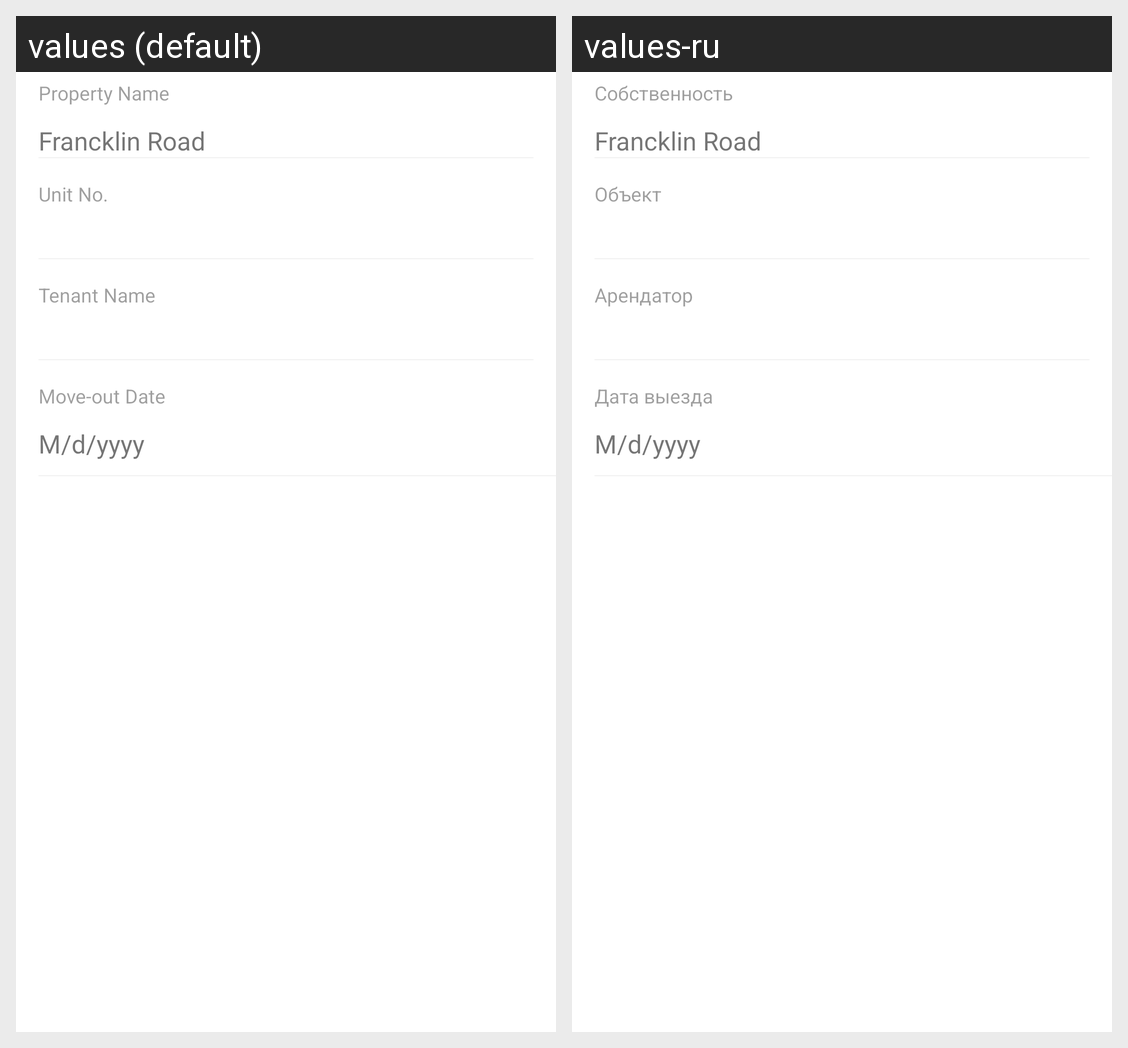

Here is an Android app screen in its default locale and in the app's own translations. Write out the translated-string differences for the strings that appear on this screen.
Android screen res/layout/moveinandmoveout_moveout.xml rendered under 2 locales, left to right: values (default), values-ru. Device: Nexus 5 (rendered at 1080×1920; each locale shown at half size, 540×960, under a caption strip naming it); theme Theme.MaterialComponents.DayNight.NoActionBar.
Strings drawn on this screen, with the default value and each locale's value (text and hints the layout hard-codes, and strings that could not be matched under every locale, appear in the picture but are not listed):

moveinandmoveout_propertyname
  values: Property Name
  values-ru: Собственность

moveinandmoveout_unit
  values: Unit No.
  values-ru: Объект

moveinandmoveout_tenantName
  values: Tenant Name
  values-ru: Арендатор

moveinandmoveout_movein_item_date_moveout
  values: Move-out Date
  values-ru: Дата выезда

moveinandmoveout_edit_date_placeholder
  values: M/d/yyyy
  values-ru: M/d/yyyy  [not translated; the default value is used]
